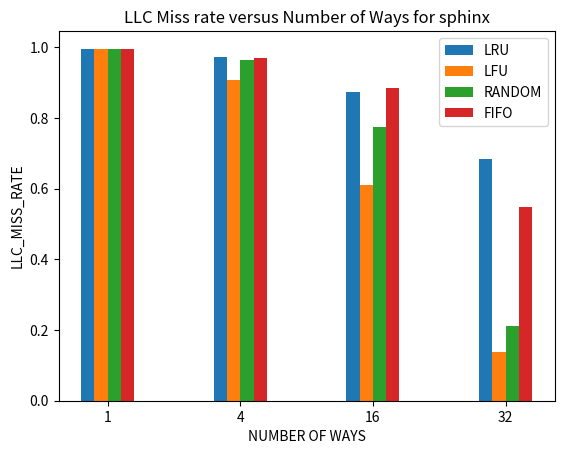

This chart was generated by the following Python code:
import matplotlib.pyplot as plt
import numpy as np
from sys import argv

X = ['1', '4', '16', '32']

Y_LRU      =  [666794/669500, 650768/669505, 584381/669507, 457150/668011]
Y_LFU      =  [668198/670872, 608197/670068, 407506/668854, 91348/668932]
Y_RANDOM   =  [668198/670872, 645210/669549, 517924/668545, 140652/668529]
Y_FIFO     =  [666794/669500, 650065/669506, 592103/669504, 366783/668013]

# for i in range(4):
#    x = max(Y_LRU[i], Y_LFU[i], Y_RANDOM[i], Y_FIFO[i]) - min((Y_LRU[i], Y_LFU[i], Y_RANDOM[i], Y_FIFO[i]))
#    mean = (Y_LRU[i]+Y_LFU[i]+Y_RANDOM[i]+Y_FIFO[i])/4.00
#    if x == 0:
#        x = 1
#    a = 0.400/x
#    print(x)
#    mean*=a
#    Y_LRU[i]=Y_LRU[i]*a - mean + 1
#    Y_LFU[i]=Y_LFU[i]*a - mean + 1
#    Y_RANDOM[i]=Y_RANDOM[i]*a - mean + 1
#    Y_FIFO[i]=Y_FIFO[i]*a - mean + 1


X_axis = np.arange(len(X))
plt.bar(X_axis-0.15, Y_LRU, 0.1, label = "LRU")
plt.bar(X_axis-0.05, Y_LFU, 0.1, label = "LFU")
plt.bar(X_axis+0.05, Y_RANDOM, 0.1, label = "RANDOM")
plt.bar(X_axis+0.15, Y_FIFO, 0.1, label = "FIFO")

plt.xticks(X_axis, X)
plt.xlabel("NUMBER OF WAYS")
plt.ylabel("LLC_MISS_RATE")
plt.title(f"LLC Miss rate versus Number of Ways for sphinx")
plt.legend()
plt.show()